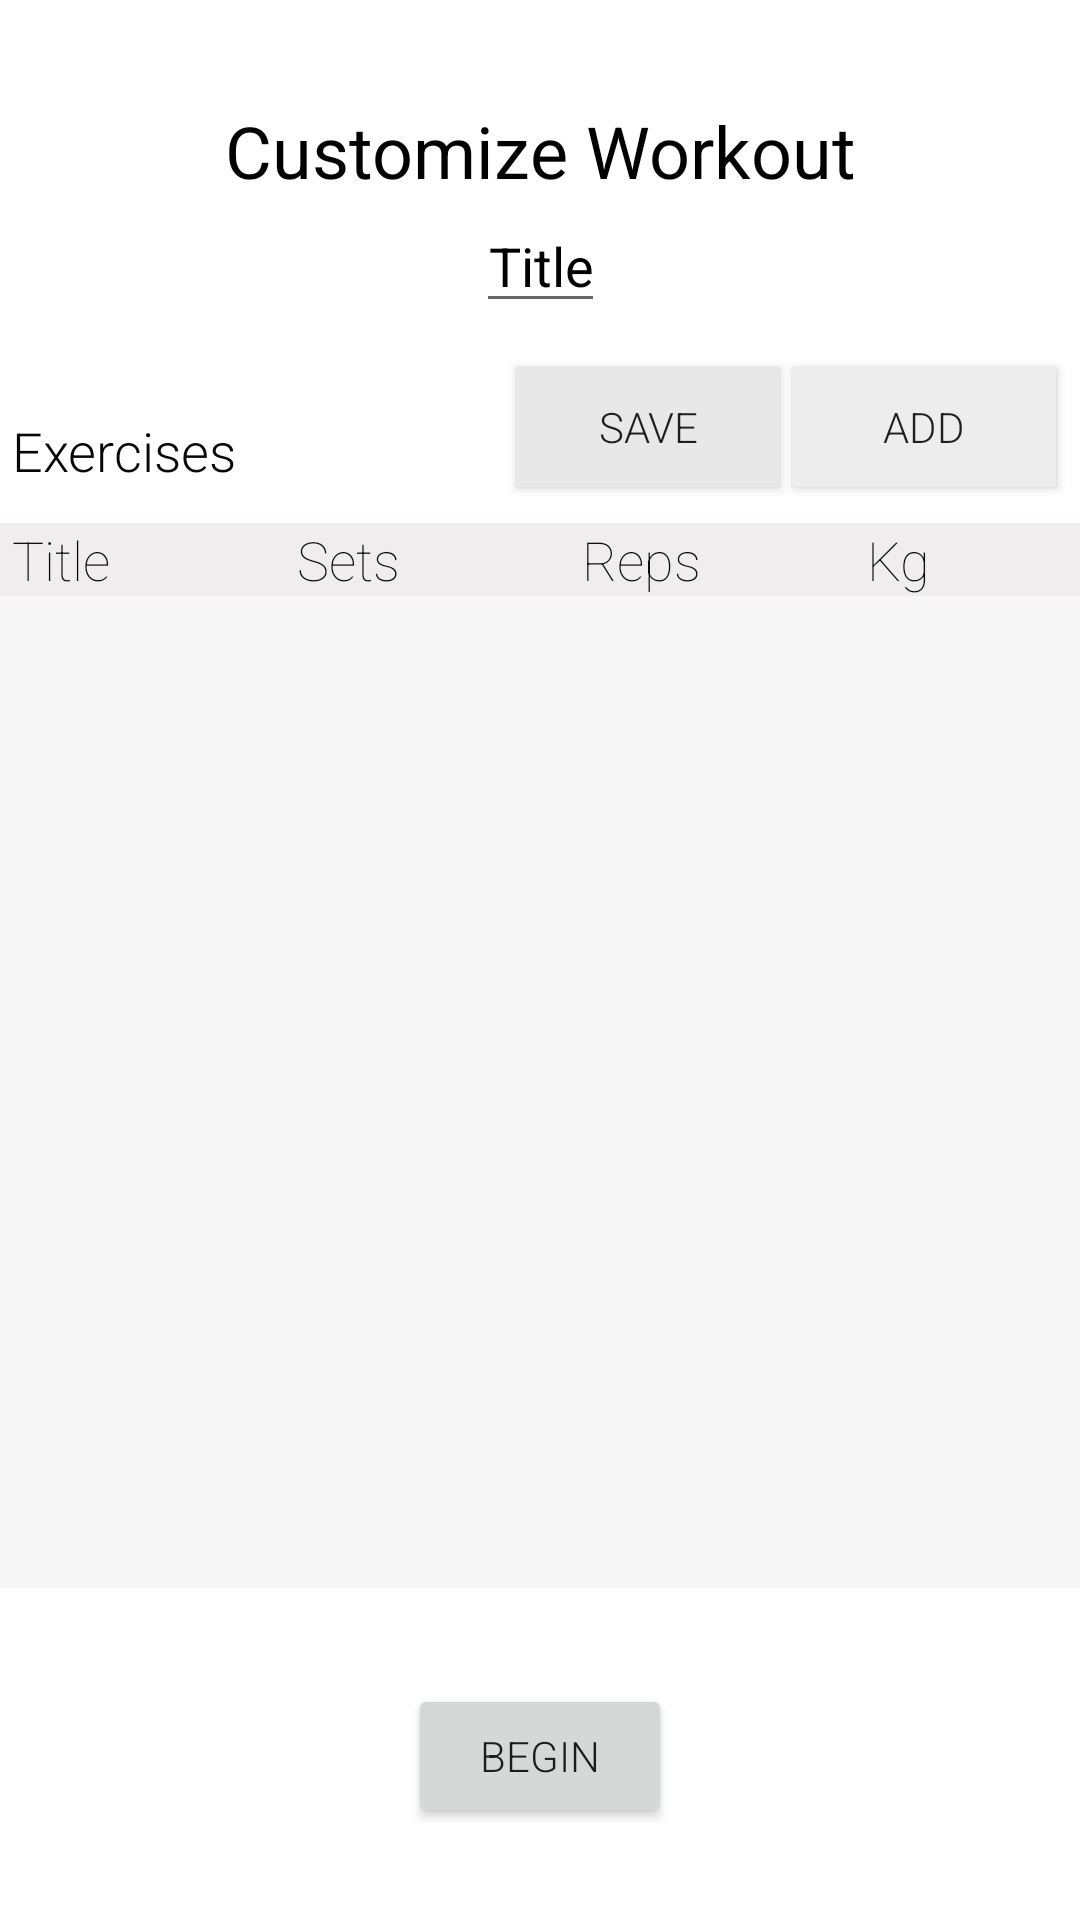

This screen was rendered from an Android layout file. Write that file and the resources it references.
<!-- AndroidManifest.xml: application theme AppTheme -->
<!-- res/layout/fragment_create_custom_workout.xml -->
<?xml version="1.0" encoding="utf-8"?>
<androidx.constraintlayout.widget.ConstraintLayout xmlns:android="http://schemas.android.com/apk/res/android"
    xmlns:app="http://schemas.android.com/apk/res-auto"
    xmlns:tools="http://schemas.android.com/tools"
    android:id="@+id/frameLayout3"
    android:layout_width="match_parent"
    android:layout_height="match_parent"
    tools:context=".createCustomWorkout">

    

    <TextView
        android:id="@+id/textView"
        android:layout_width="wrap_content"
        android:layout_height="wrap_content"
        android:layout_marginBottom="108dp"
        android:fontFamily="sans-serif"
        android:gravity="center"
        android:text="Customize Workout"
        android:textColor="@color/colorPrimary"
        android:textSize="24sp"
        app:layout_constraintBottom_toTopOf="@+id/scrollView2"
        app:layout_constraintEnd_toEndOf="parent"
        app:layout_constraintHorizontal_bias="0.502"
        app:layout_constraintStart_toStartOf="parent" />

    <EditText
        android:id="@+id/workout_title"
        android:layout_width="wrap_content"
        android:layout_height="wrap_content"
        android:fontFamily="sans-serif"
        android:gravity="center"
        android:hint="Title"
        android:inputType="textPersonName"
        android:textColor="@color/colorPrimary"
        android:textColorHint="@color/colorPrimary"
        app:layout_constraintEnd_toEndOf="parent"
        app:layout_constraintHorizontal_bias="0.501"
        app:layout_constraintStart_toStartOf="parent"
        app:layout_constraintTop_toBottomOf="@+id/textView" />

    <TextView
        android:id="@+id/textView5"
        android:layout_width="wrap_content"
        android:layout_height="wrap_content"
        android:layout_marginStart="4dp"
        android:layout_marginLeft="4dp"
        android:layout_marginBottom="12dp"
        android:fontFamily="sans-serif-light"
        android:text="Exercises"
        android:textColor="#070707"
        android:textSize="18sp"
        app:layout_constraintBottom_toTopOf="@+id/scrollView2"
        app:layout_constraintStart_toStartOf="parent" />

    <Button
        android:id="@+id/btn_add_exercise"
        android:layout_width="wrap_content"
        android:layout_height="40dp"
        android:layout_marginEnd="8dp"
        android:layout_marginRight="8dp"
        android:background="#EDEDED"
        android:fontFamily="sans-serif-light"
        android:text="ADD"
        app:layout_constraintBaseline_toBaselineOf="@+id/btn_save_exercise"
        app:layout_constraintEnd_toEndOf="parent" />

    <Button
        android:id="@+id/btn_save_exercise"
        android:layout_width="wrap_content"
        android:layout_height="40dp"
        android:layout_marginEnd="4dp"
        android:layout_marginRight="4dp"
        android:layout_marginBottom="12dp"
        android:background="#E8E8E8"
        android:fontFamily="sans-serif-light"
        android:text="SAVE"
        app:layout_constraintBottom_toTopOf="@+id/scrollView2"
        app:layout_constraintEnd_toStartOf="@+id/btn_add_exercise" />

    <ScrollView
        android:id="@+id/scrollView2"
        android:layout_width="match_parent"
        android:layout_height="355dp"
        android:layout_marginTop="24dp"
        android:background="#D3F4F4F4"
        app:layout_constraintBottom_toBottomOf="parent"
        app:layout_constraintEnd_toEndOf="parent"
        app:layout_constraintHorizontal_bias="0.0"
        app:layout_constraintStart_toStartOf="parent"
        app:layout_constraintTop_toTopOf="parent"
        app:layout_constraintVertical_bias="0.576">

        <LinearLayout
            android:id="@+id/layout_container"
            android:layout_width="match_parent"
            android:layout_height="wrap_content"
            android:orientation="vertical">

            <LinearLayout
                android:layout_width="match_parent"
                android:layout_height="wrap_content"
                android:background="#EFEDED"
                android:orientation="horizontal">

                <TextView
                    android:id="@+id/exercise_title"
                    android:layout_width="95dp"
                    android:layout_height="wrap_content"
                    android:layout_marginStart="4dp"
                    android:layout_marginLeft="4dp"
                    android:ems="10"
                    android:fontFamily="sans-serif-thin"
                    android:inputType="textPersonName"
                    android:text="Title"
                    android:textColor="#0C0C0C"
                    android:textSize="18sp" />

                <TextView
                    android:id="@+id/exercise_set"
                    android:layout_width="95dp"
                    android:layout_height="wrap_content"
                    android:ems="10"
                    android:fontFamily="sans-serif-thin"
                    android:inputType="numberSigned"
                    android:text="Sets"
                    android:textColor="#0C0C0C"
                    android:textSize="18sp" />

                <TextView
                    android:id="@+id/exercise_reps"
                    android:layout_width="95dp"
                    android:layout_height="wrap_content"
                    android:ems="10"
                    android:fontFamily="sans-serif-thin"
                    android:inputType="numberSigned"
                    android:text="Reps"
                    android:textColor="#0C0C0C"
                    android:textSize="18sp" />

                <TextView
                    android:id="@+id/exercise_kg"
                    android:layout_width="45dp"
                    android:layout_height="wrap_content"
                    android:ems="10"
                    android:fontFamily="sans-serif-thin"
                    android:inputType="numberSigned"
                    android:text="Kg"
                    android:textColor="#0C0C0C"
                    android:textSize="18sp" />
            </LinearLayout>

            <LinearLayout
                android:id="@+id/exercise_layout"
                android:layout_width="match_parent"
                android:layout_height="wrap_content"
                android:orientation="horizontal">

            </LinearLayout>
        </LinearLayout>
    </ScrollView>

    <Button
        android:id="@+id/btn_start_workout"
        android:layout_width="wrap_content"
        android:layout_height="wrap_content"
        android:layout_marginStart="162dp"
        android:layout_marginLeft="162dp"
        android:layout_marginTop="32dp"
        android:layout_marginEnd="162dp"
        android:layout_marginRight="162dp"
        android:fontFamily="sans-serif-light"
        android:text="Begin"
        app:layout_constraintEnd_toEndOf="parent"
        app:layout_constraintStart_toStartOf="parent"
        app:layout_constraintTop_toBottomOf="@+id/scrollView2" />

</androidx.constraintlayout.widget.ConstraintLayout>
<!-- resources referenced by this layout -->
<resources>
  <color name="colorPrimary">#000000</color>
  <style name="AppTheme" parent="Theme.AppCompat.Light.DarkActionBar">
          
          <item name="colorPrimary">@color/colorPrimary</item>
          <item name="colorPrimaryDark">@color/colorPrimaryDark</item>
          <item name="colorAccent">@color/colorAccent</item>
          <item name="android:windowBackground">@color/pageBG</item>
          <item name="windowActionBar">true</item>
          <item name="windowNoTitle">true</item>
      </style>
  <color name="colorPrimaryDark">#005678</color>
  <color name="colorAccent">#46CACACA</color>
  <color name="pageBG">#FFFFFF</color>
</resources>
